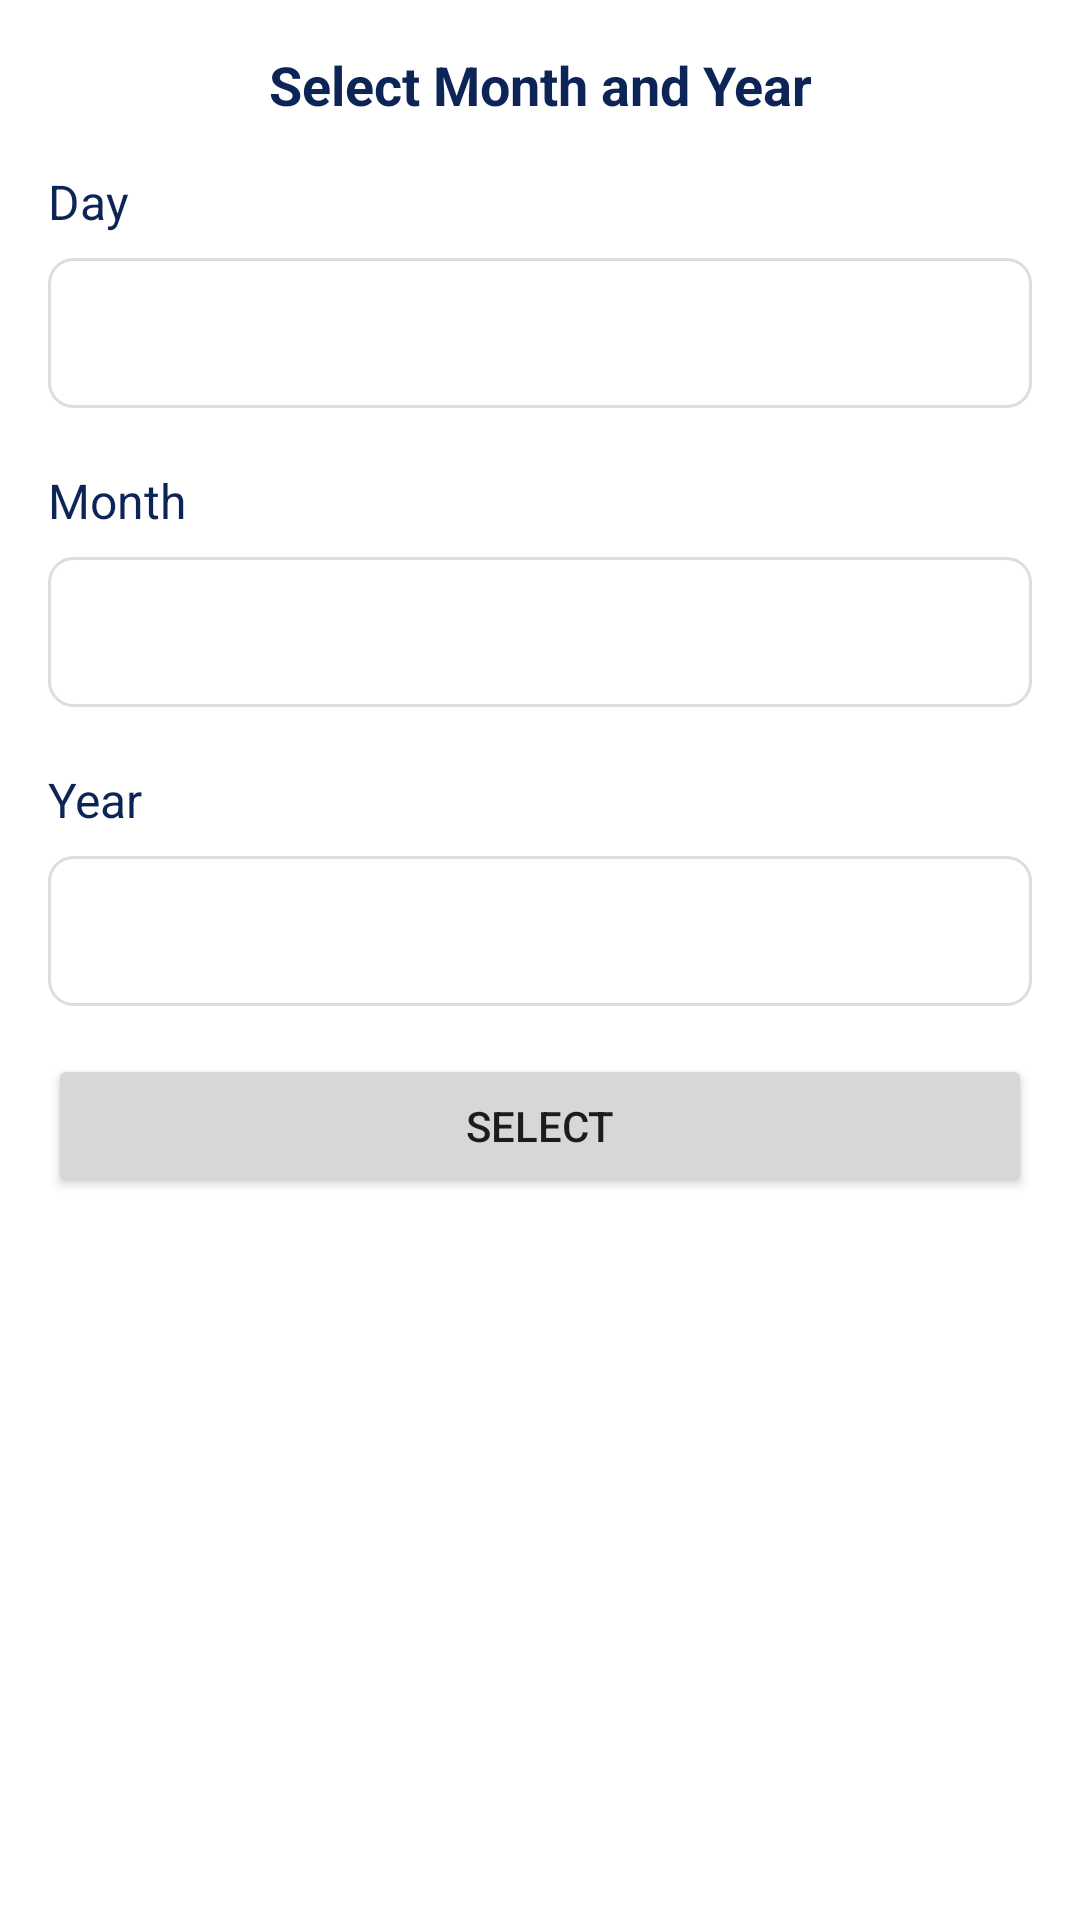

Produce the Android XML layout that renders to this screen, including the resource entries it uses.
<!-- AndroidManifest.xml: application theme Theme.MyNewTheme -->
<!-- res/layout/dialog_month_year_picker.xml -->
<?xml version="1.0" encoding="utf-8"?>
<LinearLayout xmlns:android="http://schemas.android.com/apk/res/android"
    android:layout_width="match_parent"
    android:layout_height="wrap_content"
    android:orientation="vertical"
    android:padding="16dp">

    
    <TextView
        android:id="@+id/dialog_heading"
        android:layout_width="match_parent"
        android:layout_height="wrap_content"
        android:text="Select Month and Year"
        android:textSize="18sp"
        android:textStyle="bold"
        android:textColor="@color/colorPrimary"
        android:layout_marginBottom="16dp"
        android:gravity="center" />

    <LinearLayout
        android:layout_width="match_parent"
        android:layout_height="wrap_content"
        android:id="@+id/linearLayoutDay"
        android:orientation="vertical">

    
    <TextView
        android:layout_width="match_parent"
        android:layout_height="wrap_content"
        android:text="Day"
        android:textSize="16sp"
        android:textColor="@color/colorPrimary"
        android:layout_marginBottom="8dp" />

    
    <Spinner
        android:id="@+id/spinner_Day"
        android:layout_width="match_parent"
        android:layout_height="50dp"
        android:background="@drawable/spinner_background" />

    </LinearLayout>

    
    <TextView
        android:layout_width="match_parent"
        android:layout_height="wrap_content"
        android:text="Month"
        android:textSize="16sp"
        android:layout_marginTop="20sp"
        android:textColor="@color/colorPrimary"
        android:layout_marginBottom="8dp" />

    
    <Spinner
        android:id="@+id/spinner_month"
        android:layout_width="match_parent"
        android:layout_height="50dp"
        android:background="@drawable/spinner_background" />


    


    
    <TextView
        android:layout_width="match_parent"
        android:layout_height="wrap_content"
        android:text="Year"
        android:textColor="@color/colorPrimary"
        android:layout_marginTop="20dp"
        android:textSize="16sp"
        android:layout_marginBottom="8dp" />

    
    <Spinner
        android:id="@+id/spinner_year"
        android:layout_width="match_parent"
        android:layout_height="50dp"
        android:background="@drawable/spinner_background" />

    
    <Button
        android:id="@+id/button_select"
        android:layout_width="match_parent"
        android:layout_height="wrap_content"
        android:text="Select"
        android:layout_marginTop="16dp" />
</LinearLayout>
<!-- resources referenced by this layout -->
<resources>
  <color name="colorPrimary">#0D2456</color>
  <!-- drawable spinner_background (drawable) -->
  <shape xmlns:android="http://schemas.android.com/apk/res/android">
      <solid android:color="@android:color/white" />
      <corners android:radius="8dp" />
      <stroke
          android:color="#DDDDDD"
          android:width="1dp" />
  </shape>
  <style name="Theme.MyNewTheme" parent="Theme.MaterialComponents.Light.NoActionBar">
          
          <item name="colorPrimary">@color/colorPrimary</item>
          <item name="colorPrimaryDark">@color/colorPrimaryDark</item>
          <item name="colorAccent">@color/colorPrimaryDark</item>
  
          <item name="boxStrokeColor">@color/edit_text_border_color</item>
          <item name="hintTextColor">@color/edit_text_border_color</item>
  
      </style>
  <color name="colorPrimaryDark">#0D2456</color>
  <color name="edit_text_border_color">#0D2456</color>
</resources>
